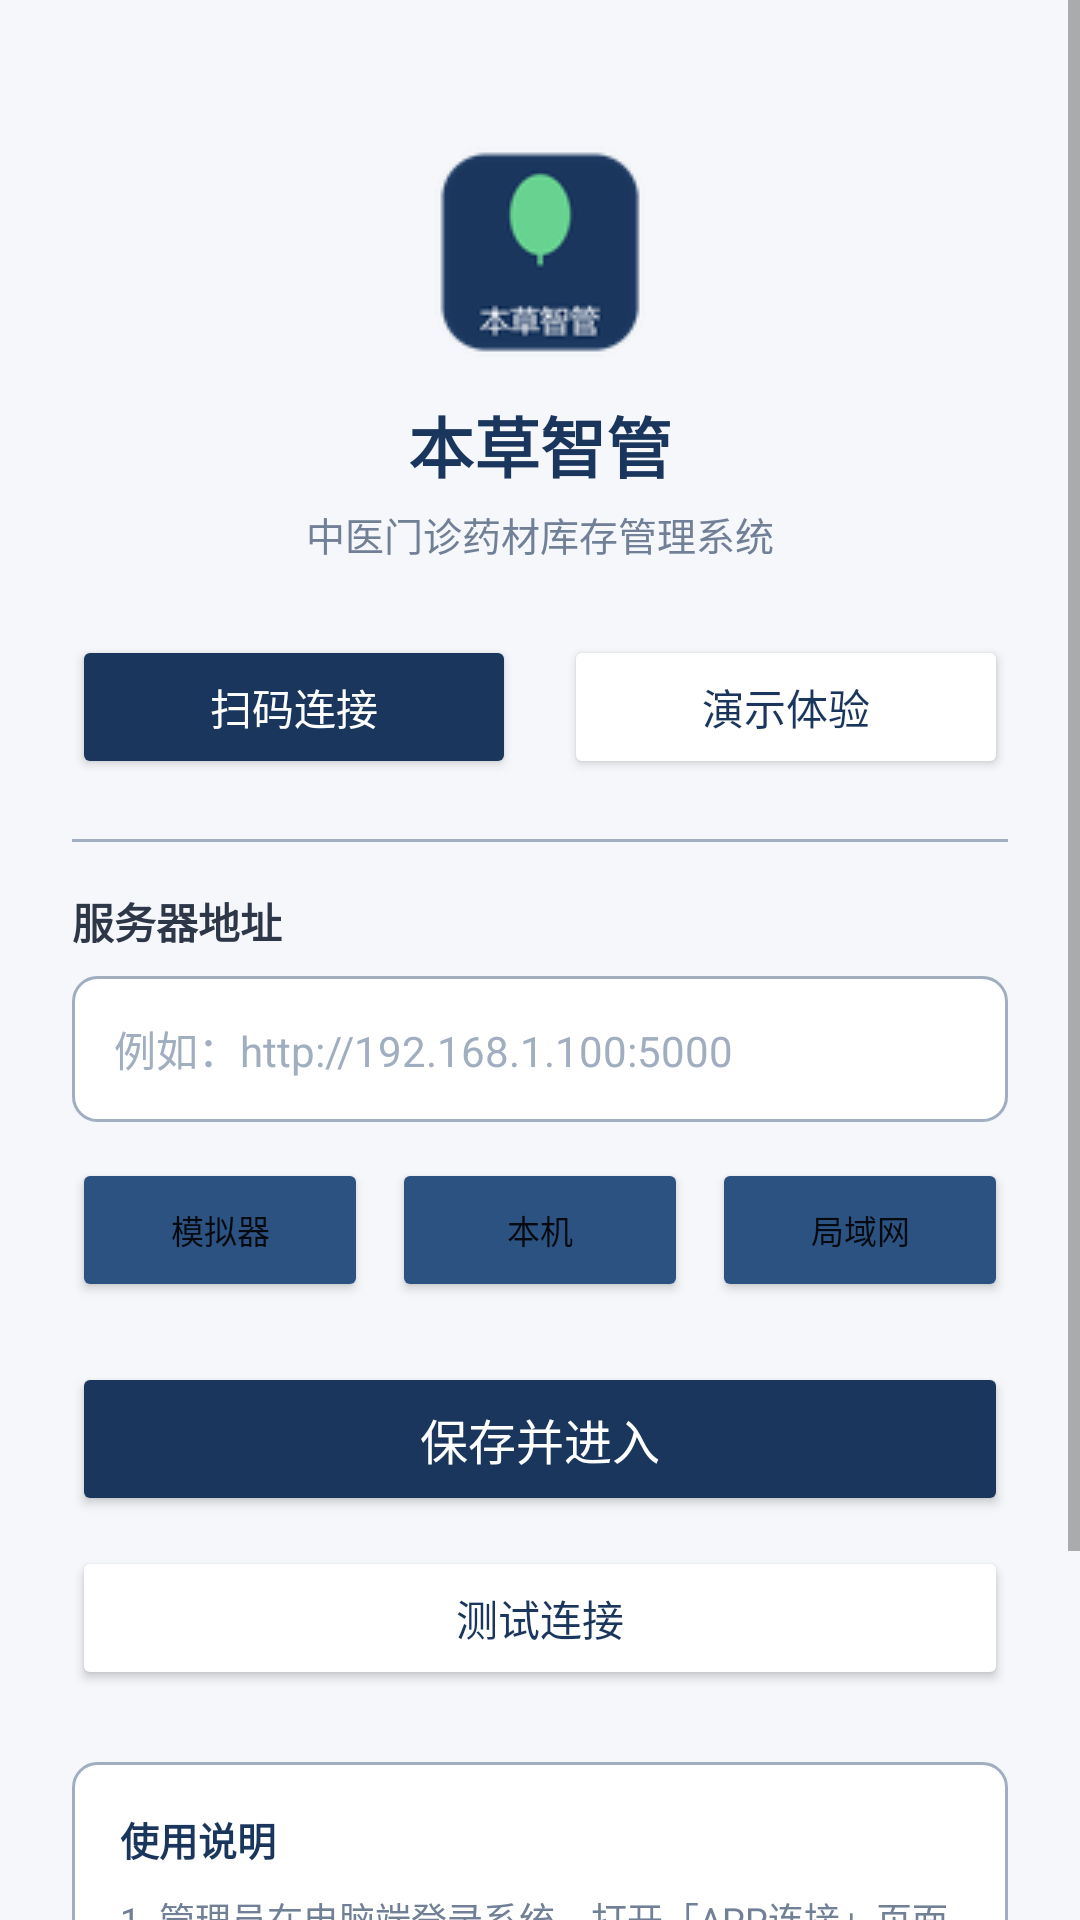

Reconstruct the res/layout file that produces this screen, plus the resources it refers to.
<!-- AndroidManifest.xml: application theme Theme.BenCaoZhiGuan -->
<!-- res/layout/activity_settings.xml -->
<?xml version="1.0" encoding="utf-8"?>
<ScrollView xmlns:android="http://schemas.android.com/apk/res/android"
    android:layout_width="match_parent"
    android:layout_height="match_parent"
    android:background="@color/background"
    android:fillViewport="true">

    <LinearLayout
        android:layout_width="match_parent"
        android:layout_height="wrap_content"
        android:orientation="vertical"
        android:padding="24dp">

        
        <LinearLayout
            android:layout_width="match_parent"
            android:layout_height="wrap_content"
            android:orientation="vertical"
            android:gravity="center"
            android:layout_marginTop="24dp"
            android:layout_marginBottom="24dp">

            <ImageView
                android:layout_width="72dp"
                android:layout_height="72dp"
                android:src="@mipmap/ic_launcher"
                android:contentDescription="应用图标" />

            <TextView
                android:layout_width="wrap_content"
                android:layout_height="wrap_content"
                android:layout_marginTop="12dp"
                android:text="本草智管"
                android:textSize="22sp"
                android:textColor="@color/primary"
                android:textStyle="bold" />

            <TextView
                android:layout_width="wrap_content"
                android:layout_height="wrap_content"
                android:layout_marginTop="4dp"
                android:text="中医门诊药材库存管理系统"
                android:textSize="13sp"
                android:textColor="@color/text_secondary" />

        </LinearLayout>

        
        <LinearLayout
            android:layout_width="match_parent"
            android:layout_height="wrap_content"
            android:orientation="horizontal"
            android:layout_marginBottom="20dp">

            <Button
                android:id="@+id/btnScan"
                android:layout_width="0dp"
                android:layout_height="wrap_content"
                android:layout_weight="1"
                android:text="扫码连接"
                android:textSize="14sp"
                android:textColor="@color/white"
                android:backgroundTint="@color/primary"
                android:layout_marginEnd="8dp"
                android:padding="12dp" />

            <Button
                android:id="@+id/btnDemo"
                android:layout_width="0dp"
                android:layout_height="wrap_content"
                android:layout_weight="1"
                android:text="演示体验"
                android:textSize="14sp"
                android:textColor="@color/primary"
                android:backgroundTint="@color/white"
                android:layout_marginStart="8dp"
                android:padding="12dp" />

        </LinearLayout>

        
        <View
            android:layout_width="match_parent"
            android:layout_height="1dp"
            android:background="@color/text_hint"
            android:layout_marginBottom="16dp" />

        
        <TextView
            android:layout_width="wrap_content"
            android:layout_height="wrap_content"
            android:text="服务器地址"
            android:textSize="14sp"
            android:textColor="@color/text_primary"
            android:textStyle="bold"
            android:layout_marginBottom="8dp" />

        <EditText
            android:id="@+id/serverUrlInput"
            android:layout_width="match_parent"
            android:layout_height="wrap_content"
            android:hint="例如：http://192.168.1.100:5000"
            android:textSize="14sp"
            android:textColor="@color/text_primary"
            android:textColorHint="@color/text_hint"
            android:background="@drawable/edittext_background"
            android:padding="14dp"
            android:inputType="textUri"
            android:importantForAutofill="no" />

        
        <LinearLayout
            android:layout_width="match_parent"
            android:layout_height="wrap_content"
            android:orientation="horizontal"
            android:layout_marginTop="12dp">

            <Button
                android:id="@+id/btnEmulator"
                android:layout_width="0dp"
                android:layout_height="wrap_content"
                android:layout_weight="1"
                android:text="模拟器"
                android:textSize="11sp"
                android:backgroundTint="@color/primary_light"
                android:layout_marginEnd="4dp"
                android:padding="8dp" />

            <Button
                android:id="@+id/btnLocal"
                android:layout_width="0dp"
                android:layout_height="wrap_content"
                android:layout_weight="1"
                android:text="本机"
                android:textSize="11sp"
                android:backgroundTint="@color/primary_light"
                android:layout_marginStart="4dp"
                android:layout_marginEnd="4dp"
                android:padding="8dp" />

            <Button
                android:id="@+id/btnLan"
                android:layout_width="0dp"
                android:layout_height="wrap_content"
                android:layout_weight="1"
                android:text="局域网"
                android:textSize="11sp"
                android:backgroundTint="@color/primary_light"
                android:layout_marginStart="4dp"
                android:padding="8dp" />

        </LinearLayout>

        
        <TextView
            android:id="@+id/connectionStatus"
            android:layout_width="match_parent"
            android:layout_height="wrap_content"
            android:layout_marginTop="16dp"
            android:gravity="center"
            android:textSize="13sp"
            android:visibility="gone" />

        
        <Button
            android:id="@+id/saveBtn"
            android:layout_width="match_parent"
            android:layout_height="wrap_content"
            android:layout_marginTop="20dp"
            android:text="保存并进入"
            android:textSize="16sp"
            android:textColor="@color/white"
            android:backgroundTint="@color/primary"
            android:padding="14dp" />

        <Button
            android:id="@+id/testBtn"
            android:layout_width="match_parent"
            android:layout_height="wrap_content"
            android:layout_marginTop="10dp"
            android:text="测试连接"
            android:textSize="14sp"
            android:textColor="@color/primary"
            android:backgroundTint="@color/white"
            android:padding="12dp" />

        
        <TextView
            android:id="@+id/historyTitle"
            android:layout_width="wrap_content"
            android:layout_height="wrap_content"
            android:layout_marginTop="24dp"
            android:layout_marginBottom="8dp"
            android:text="历史记录"
            android:textSize="14sp"
            android:textColor="@color/text_primary"
            android:textStyle="bold"
            android:visibility="gone" />

        <LinearLayout
            android:id="@+id/historyLayout"
            android:layout_width="match_parent"
            android:layout_height="wrap_content"
            android:orientation="vertical"
            android:visibility="gone" />

        
        <LinearLayout
            android:layout_width="match_parent"
            android:layout_height="wrap_content"
            android:orientation="vertical"
            android:layout_marginTop="24dp"
            android:padding="16dp"
            android:background="@drawable/edittext_background">

            <TextView
                android:layout_width="wrap_content"
                android:layout_height="wrap_content"
                android:text="使用说明"
                android:textSize="13sp"
                android:textColor="@color/primary"
                android:textStyle="bold"
                android:layout_marginBottom="8dp" />

            <TextView
                android:layout_width="wrap_content"
                android:layout_height="wrap_content"
                android:text="1. 管理员在电脑端登录系统，打开「APP连接」页面\n2. 点击「扫码连接」扫描二维码，自动配置\n3. 或手动输入服务器地址，点击「保存并进入」\n4. 配置一次后，以后打开自动连接"
                android:textSize="12sp"
                android:textColor="@color/text_secondary"
                android:lineSpacingExtra="4dp" />

        </LinearLayout>

        
        <TextView
            android:layout_width="match_parent"
            android:layout_height="wrap_content"
            android:layout_marginTop="24dp"
            android:gravity="center"
            android:text="版本 5.0.0"
            android:textSize="11sp"
            android:textColor="@color/text_hint" />

    </LinearLayout>

</ScrollView>
<!-- resources referenced by this layout -->
<resources>
  <color name="background">#f5f7fa</color>
  <color name="primary">#1a365d</color>
  <color name="primary_light">#2c5282</color>
  <color name="text_hint">#a0aec0</color>
  <color name="text_primary">#2d3748</color>
  <color name="text_secondary">#718096</color>
  <color name="white">#ffffff</color>
  <!-- drawable edittext_background (drawable) -->
  <?xml version="1.0" encoding="utf-8"?>
  <shape xmlns:android="http://schemas.android.com/apk/res/android"
      android:shape="rectangle">
      <solid android:color="@color/white" />
      <corners android:radius="8dp" />
      <stroke
          android:width="1dp"
          android:color="@color/text_hint" />
  </shape>
  <!-- mipmap ic_launcher: png bitmap (mipmap-hdpi, 3942 bytes) -->
  <style name="Theme.BenCaoZhiGuan" parent="Theme.MaterialComponents.DayNight.NoActionBar">
          
          <item name="colorPrimary">@color/primary</item>
          <item name="colorPrimaryVariant">@color/primary_dark</item>
          <item name="colorOnPrimary">@color/white</item>
          
          <item name="colorSecondary">@color/accent</item>
          <item name="colorSecondaryVariant">@color/accent_dark</item>
          <item name="colorOnSecondary">@color/white</item>
          
          <item name="android:statusBarColor">@color/primary_dark</item>
          
          <item name="android:windowBackground">@color/background</item>
          <item name="android:windowLightStatusBar">false</item>
      </style>
  <color name="primary_dark">#15284a</color>
  <color name="accent">#68d391</color>
  <color name="accent_dark">#38a169</color>
</resources>
